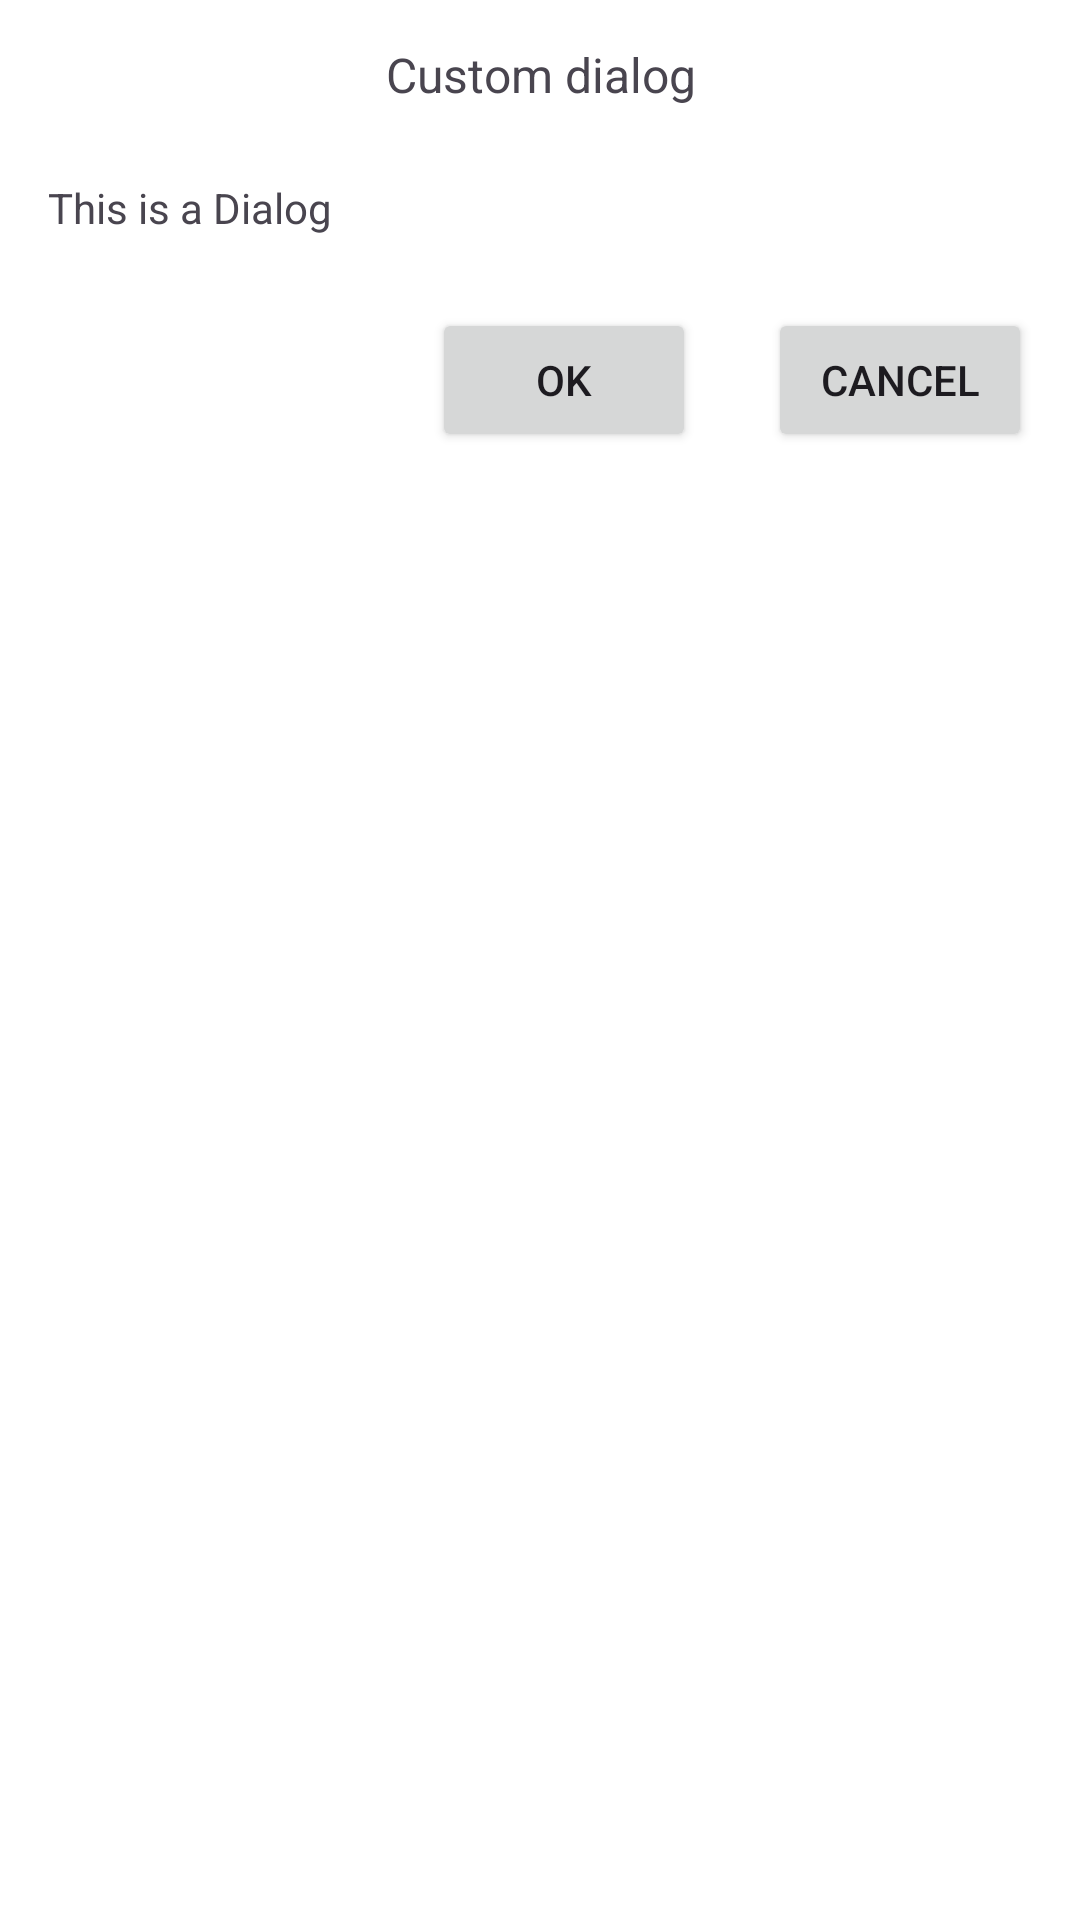

Layout XML and referenced resources for this Android screen:
<!-- AndroidManifest.xml: application theme Theme.SampleDemo -->
<!-- res/layout/custom_dialog_layout.xml -->
<?xml version="1.0" encoding="utf-8"?>
<layout xmlns:android="http://schemas.android.com/apk/res/android"
    xmlns:app="http://schemas.android.com/apk/res-auto">

    <data>

    </data>

    <androidx.constraintlayout.widget.ConstraintLayout
        android:layout_width="match_parent"
        android:layout_height="wrap_content"
        android:paddingHorizontal="16dp"
        android:paddingVertical="14dp"
        android:background="@color/white"
        >

        <TextView
            android:id="@+id/tvHeader"
            android:layout_width="match_parent"
            android:layout_height="wrap_content"
            android:text="Custom dialog"
            android:textSize="16sp"
            android:gravity="center"
            app:layout_constraintTop_toTopOf="parent"
            app:layout_constraintStart_toStartOf="parent" />
        <TextView
            android:id="@+id/tvContent"
            android:layout_width="match_parent"
            android:layout_height="wrap_content"
            android:layout_marginTop="24dp"
            android:text="This is a Dialog"
            app:layout_constraintTop_toBottomOf="@id/tvHeader"/>

        <Button
            android:id="@+id/btnOK"
            android:layout_width="wrap_content"
            android:layout_height="wrap_content"
            app:layout_constraintTop_toBottomOf="@id/tvContent"
            android:layout_marginTop="24dp"
            app:layout_constraintEnd_toStartOf="@id/btnCancel"
            android:layout_marginEnd="24dp"
            android:text="Ok"/>

        <Button
            android:id="@+id/btnCancel"
            android:layout_width="wrap_content"
            android:layout_height="wrap_content"
            app:layout_constraintEnd_toEndOf="parent"
            app:layout_constraintTop_toBottomOf="@id/tvContent"
            android:layout_marginTop="24dp"
            android:text="Cancel"/>

    </androidx.constraintlayout.widget.ConstraintLayout>
</layout>
<!-- resources referenced by this layout -->
<resources>
  <style name="Theme.SampleDemo" parent="Base.Theme.SampleDemo" />
  <style name="Base.Theme.SampleDemo" parent="Theme.Material3.DayNight.NoActionBar">
          
          
      </style>
  <!-- not gathered from this repository: default colours our renderer supplied (Android Studio template values) -->
  <color name="white">#FFFFFFFF</color>
</resources>
